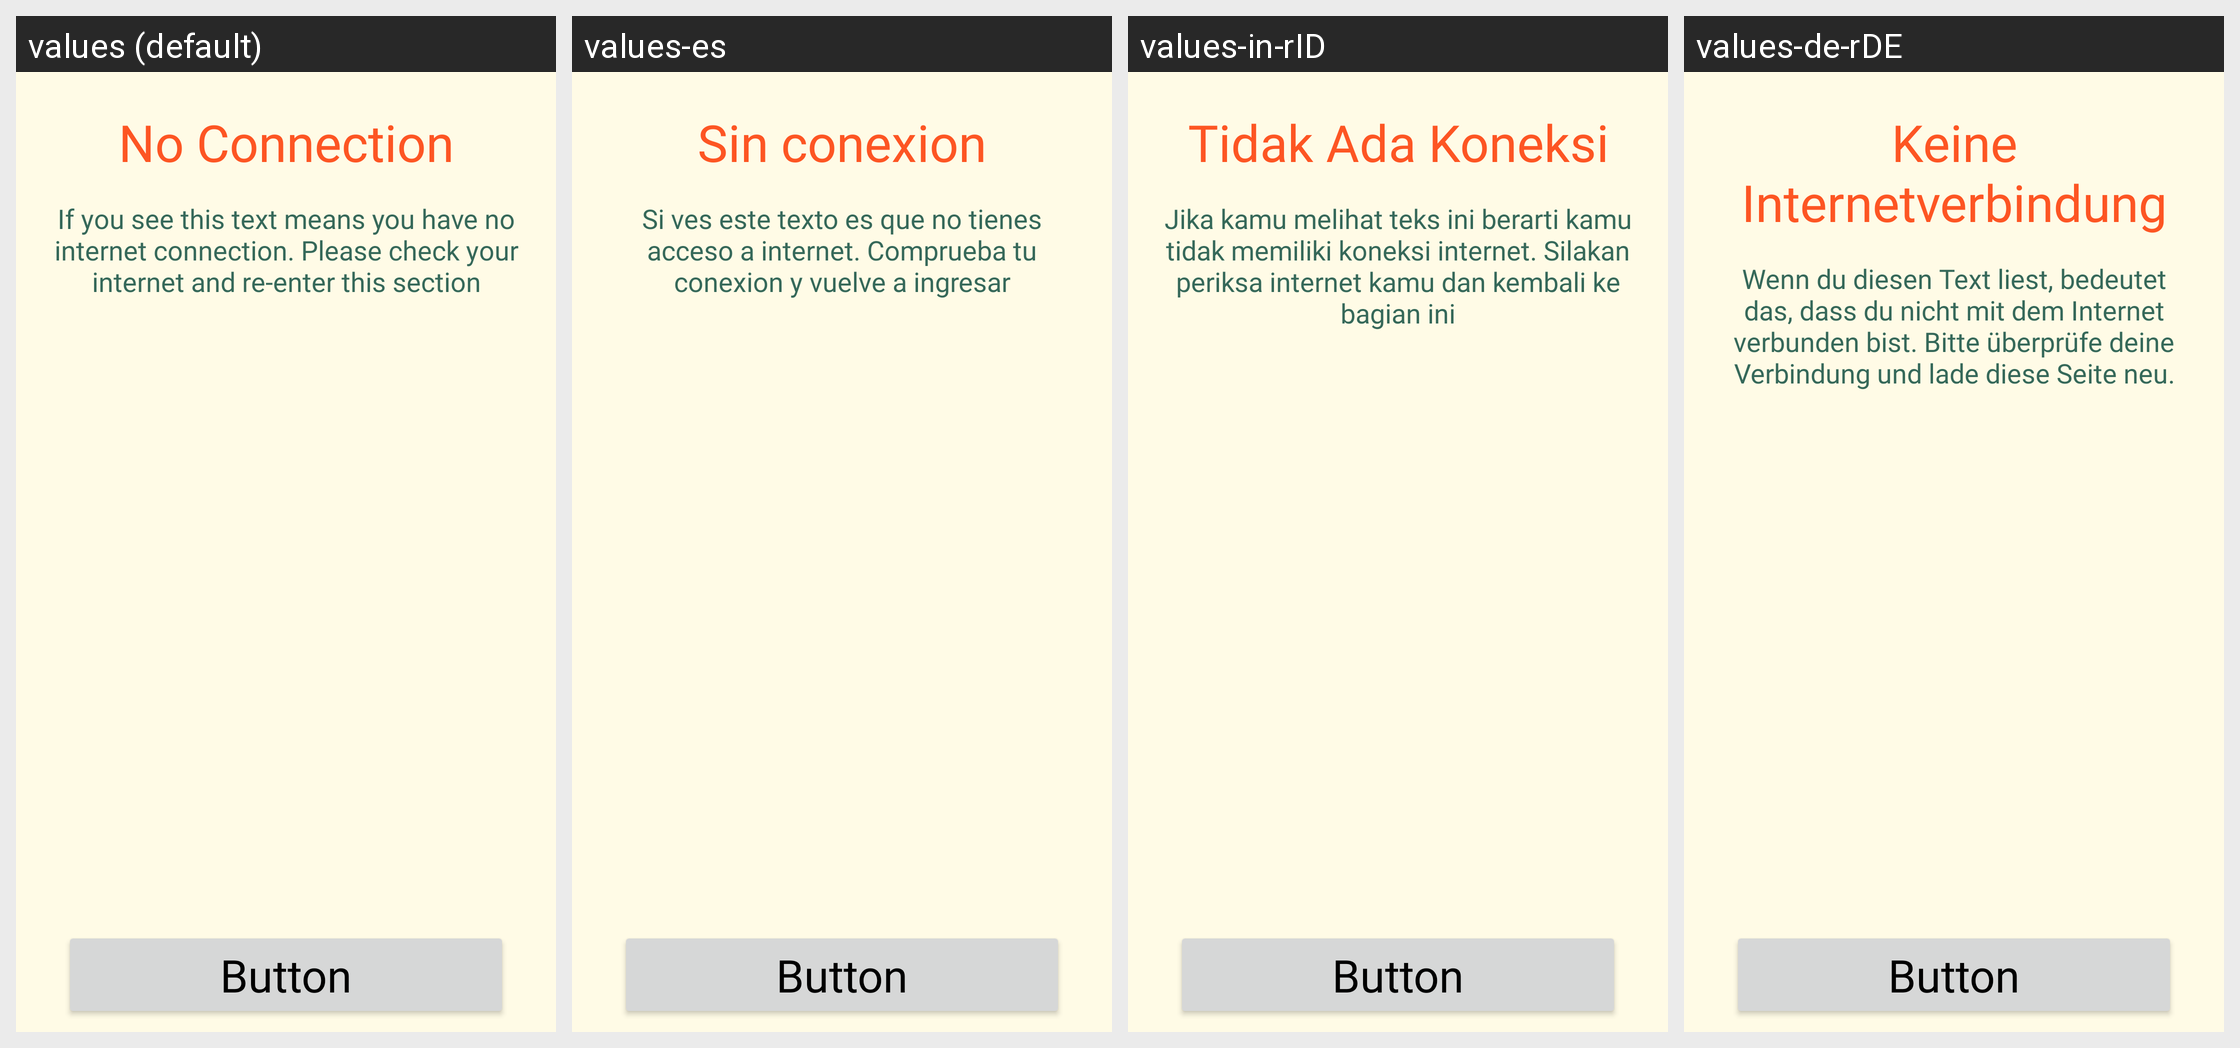

This grid shows one Android layout under several languages. Give, for every string resource on the screen, its name, the default text and each shown locale's text.
Android screen res/layout/fragment_premium.xml rendered under 4 locales, left to right: values (default), values-es, values-in-rID, values-de-rDE. Device: Nexus 5 (rendered at 1080×1920; each locale shown at half size, 540×960, under a caption strip naming it); theme AppTheme.
Other locales in the repository, not shown: values-fr, values-it-rIT, values-pt.
Strings drawn on this screen, with the default value and each locale's value (text and hints the layout hard-codes, and strings that could not be matched under every locale, appear in the picture but are not listed):

weekly_challenge_title_default
  values: No Connection
  values-es: Sin conexion
  values-in-rID: Tidak Ada Koneksi
  values-de-rDE: Keine Internetverbindung

weekly_challenge_desc_default
  values: If you see this text means you have no internet connection. Please check your internet and re-enter this section
  values-es: Si ves este texto es que no tienes acceso a internet. Comprueba tu conexion y vuelve a ingresar
  values-in-rID: Jika kamu melihat teks ini berarti kamu tidak memiliki koneksi internet. Silakan periksa internet kamu dan kembali ke bagian ini
  values-de-rDE: Wenn du diesen Text liest, bedeutet das, dass du nicht mit dem Internet verbunden bist. Bitte überprüfe deine Verbindung und lade diese Seite neu.
